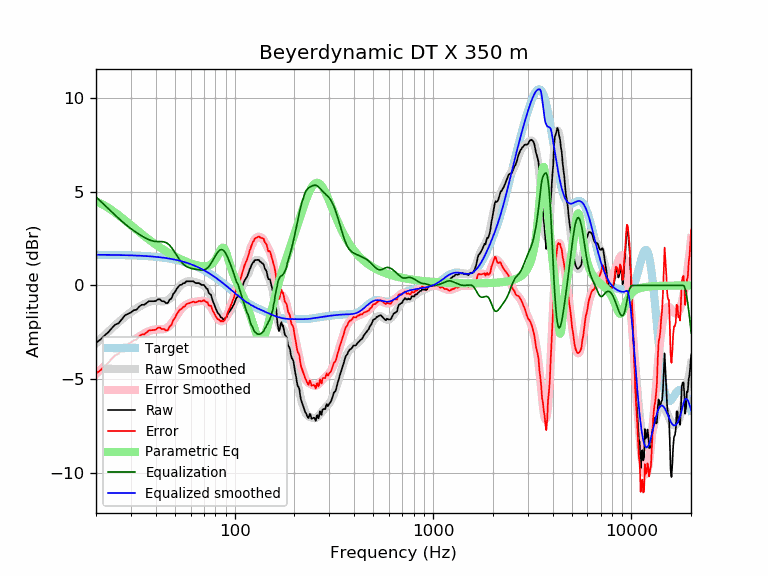

Source data for this figure (header and first rows):
frequency, raw, error, smoothed, error_smoothed, equalization, parametric_eq, equalized_raw, equalized_smoothed, target
20, -3.06, -4.70, -3.09, -4.73, 4.73, 4.48, 1.67, 1.64, 1.64
21, -2.90, -4.54, -2.88, -4.51, 4.51, 4.39, 1.61, 1.64, 1.64
22, -2.69, -4.32, -2.67, -4.31, 4.31, 4.28, 1.62, 1.64, 1.64
23, -2.51, -4.14, -2.48, -4.11, 4.11, 4.15, 1.60, 1.63, 1.63
24, -2.29, -3.92, -2.30, -3.93, 3.93, 4.02, 1.64, 1.63, 1.63
25, -2.09, -3.72, -2.12, -3.75, 3.75, 3.89, 1.66, 1.63, 1.63
26, -2.02, -3.64, -1.96, -3.58, 3.58, 3.75, 1.57, 1.62, 1.62
27, -1.81, -3.43, -1.81, -3.43, 3.43, 3.61, 1.62, 1.62, 1.62
28, -1.59, -3.21, -1.67, -3.28, 3.28, 3.48, 1.69, 1.62, 1.62
29, -1.51, -3.13, -1.54, -3.15, 3.15, 3.35, 1.64, 1.61, 1.61
30, -1.44, -3.05, -1.43, -3.03, 3.03, 3.22, 1.59, 1.61, 1.61
31, -1.32, -2.92, -1.32, -2.92, 2.92, 3.09, 1.60, 1.60, 1.60
32, -1.30, -2.89, -1.23, -2.82, 2.82, 2.97, 1.53, 1.60, 1.60
33, -1.13, -2.72, -1.14, -2.73, 2.73, 2.86, 1.60, 1.59, 1.59
34, -1.03, -2.62, -1.06, -2.65, 2.65, 2.75, 1.61, 1.58, 1.58
35, -1.03, -2.61, -0.99, -2.57, 2.57, 2.64, 1.54, 1.58, 1.58
36, -0.94, -2.50, -0.93, -2.50, 2.50, 2.54, 1.56, 1.57, 1.57
37, -0.84, -2.40, -0.88, -2.44, 2.44, 2.45, 1.60, 1.56, 1.56
38, -0.84, -2.39, -0.85, -2.40, 2.40, 2.35, 1.56, 1.55, 1.55
39, -0.84, -2.38, -0.83, -2.37, 2.37, 2.27, 1.53, 1.54, 1.54
40, -0.83, -2.36, -0.82, -2.35, 2.35, 2.18, 1.52, 1.53, 1.53
41, -0.74, -2.26, -0.82, -2.34, 2.34, 2.11, 1.60, 1.52, 1.52
42, -0.74, -2.24, -0.84, -2.34, 2.34, 2.03, 1.60, 1.51, 1.51
43, -0.84, -2.33, -0.85, -2.34, 2.34, 1.96, 1.50, 1.49, 1.49
44, -0.84, -2.32, -0.85, -2.33, 2.33, 1.89, 1.49, 1.48, 1.48
45, -0.94, -2.40, -0.83, -2.29, 2.29, 1.83, 1.35, 1.46, 1.46
46, -0.94, -2.39, -0.79, -2.23, 2.23, 1.77, 1.30, 1.45, 1.45
47, -0.76, -2.19, -0.71, -2.15, 2.15, 1.71, 1.39, 1.43, 1.43
48, -0.70, -2.11, -0.62, -2.03, 2.03, 1.65, 1.34, 1.42, 1.42
49, -0.45, -1.85, -0.50, -1.90, 1.90, 1.60, 1.44, 1.40, 1.40
50, -0.35, -1.73, -0.37, -1.75, 1.75, 1.55, 1.40, 1.38, 1.38
51, -0.18, -1.54, -0.25, -1.61, 1.61, 1.50, 1.43, 1.36, 1.36
52, -0.07, -1.41, -0.13, -1.47, 1.47, 1.46, 1.40, 1.34, 1.34
53, 0.03, -1.29, -0.03, -1.34, 1.34, 1.42, 1.37, 1.32, 1.32
54, 0.04, -1.26, 0.06, -1.24, 1.24, 1.38, 1.27, 1.29, 1.29
55, 0.12, -1.15, 0.12, -1.15, 1.15, 1.34, 1.27, 1.27, 1.27
56, 0.12, -1.12, 0.17, -1.08, 1.08, 1.30, 1.20, 1.25, 1.25
57, 0.22, -1.00, 0.20, -1.02, 1.02, 1.27, 1.24, 1.22, 1.22
58, 0.22, -0.97, 0.22, -0.98, 0.98, 1.24, 1.20, 1.19, 1.19
59, 0.22, -0.95, 0.22, -0.94, 0.94, 1.21, 1.17, 1.17, 1.17
60, 0.22, -0.92, 0.22, -0.92, 0.92, 1.18, 1.14, 1.14, 1.14
61, 0.22, -0.89, 0.21, -0.90, 0.90, 1.15, 1.12, 1.11, 1.11
62, 0.22, -0.86, 0.20, -0.88, 0.88, 1.13, 1.10, 1.08, 1.08
63, 0.15, -0.90, 0.18, -0.87, 0.87, 1.11, 1.02, 1.05, 1.05
64, 0.12, -0.89, 0.16, -0.86, 0.86, 1.09, 0.98, 1.02, 1.02
65, 0.12, -0.86, 0.14, -0.85, 0.85, 1.07, 0.97, 0.99, 0.99
66, 0.12, -0.83, 0.12, -0.84, 0.84, 1.06, 0.96, 0.95, 0.95
67, 0.09, -0.83, 0.09, -0.83, 0.83, 1.04, 0.92, 0.92, 0.92
68, 0.03, -0.86, 0.06, -0.82, 0.82, 1.03, 0.85, 0.88, 0.88
69, 0.03, -0.82, 0.03, -0.82, 0.82, 1.03, 0.85, 0.85, 0.85
70, 0.03, -0.79, -0.02, -0.83, 0.83, 1.03, 0.86, 0.81, 0.81
71, -0.07, -0.85, -0.08, -0.86, 0.86, 1.03, 0.79, 0.78, 0.78
72, -0.16, -0.90, -0.15, -0.89, 0.89, 1.04, 0.73, 0.74, 0.74
73, -0.19, -0.89, -0.24, -0.94, 0.94, 1.05, 0.75, 0.70, 0.70
74, -0.40, -1.07, -0.34, -1.01, 1.01, 1.07, 0.60, 0.66, 0.66
75, -0.45, -1.08, -0.46, -1.09, 1.09, 1.09, 0.63, 0.62, 0.62
76, -0.50, -1.09, -0.59, -1.18, 1.18, 1.13, 0.68, 0.59, 0.59
77, -0.72, -1.27, -0.73, -1.28, 1.28, 1.17, 0.56, 0.55, 0.55
78, -0.90, -1.41, -0.88, -1.38, 1.38, 1.23, 0.48, 0.51, 0.51
79, -1.03, -1.50, -1.03, -1.49, 1.49, 1.30, 0.46, 0.47, 0.47
... 553 more rows
